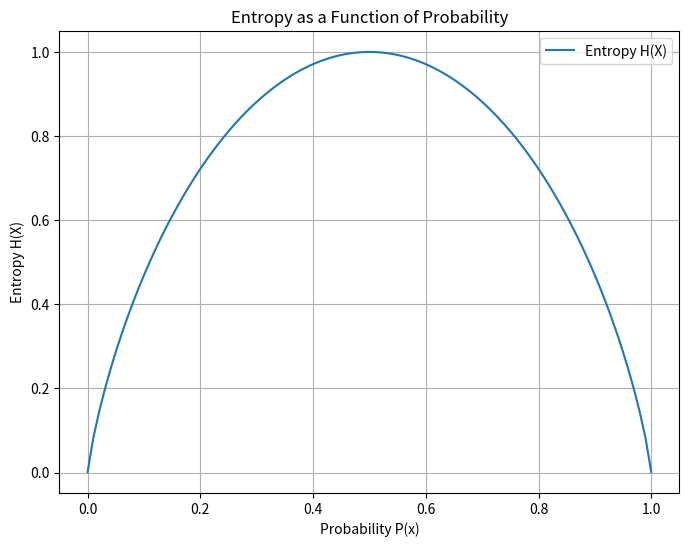

Generate this figure with matplotlib:
import numpy as np
import matplotlib.pyplot as plt

# エントロピーについての説明
print("エントロピー（Entropy）は、システムの不確実性や情報の不確実性を測る尺度で、")
print("具体的には、確率分布における情報の平均量を示し、次の式で定義される：")
print("H(X) = -sum(P(x_i) * log2(P(x_i)))")
print("このグラフでは、横軸に発生確率 P(x)、縦軸にエントロピー H(X) を取り、")
print("確率が均等な場合（0.5）にエントロピーが最大となり、確率が0または1に近づくとエントロピーは0に近づく")


# 発生確率の範囲を定義（0を含めないように微小な値に変更）
p = np.linspace(0.0001, 0.9999, 100)

# エントロピーを計算
entropy = -p * np.log2(p) - (1 - p) * np.log2(1 - p)

# グラフを描く
plt.figure(figsize=(8, 6))
plt.plot(p, entropy, label='Entropy H(X)')
plt.xlabel('Probability P(x)')
plt.ylabel('Entropy H(X)')
plt.title('Entropy as a Function of Probability')
plt.grid(True)
plt.legend()
plt.show()
